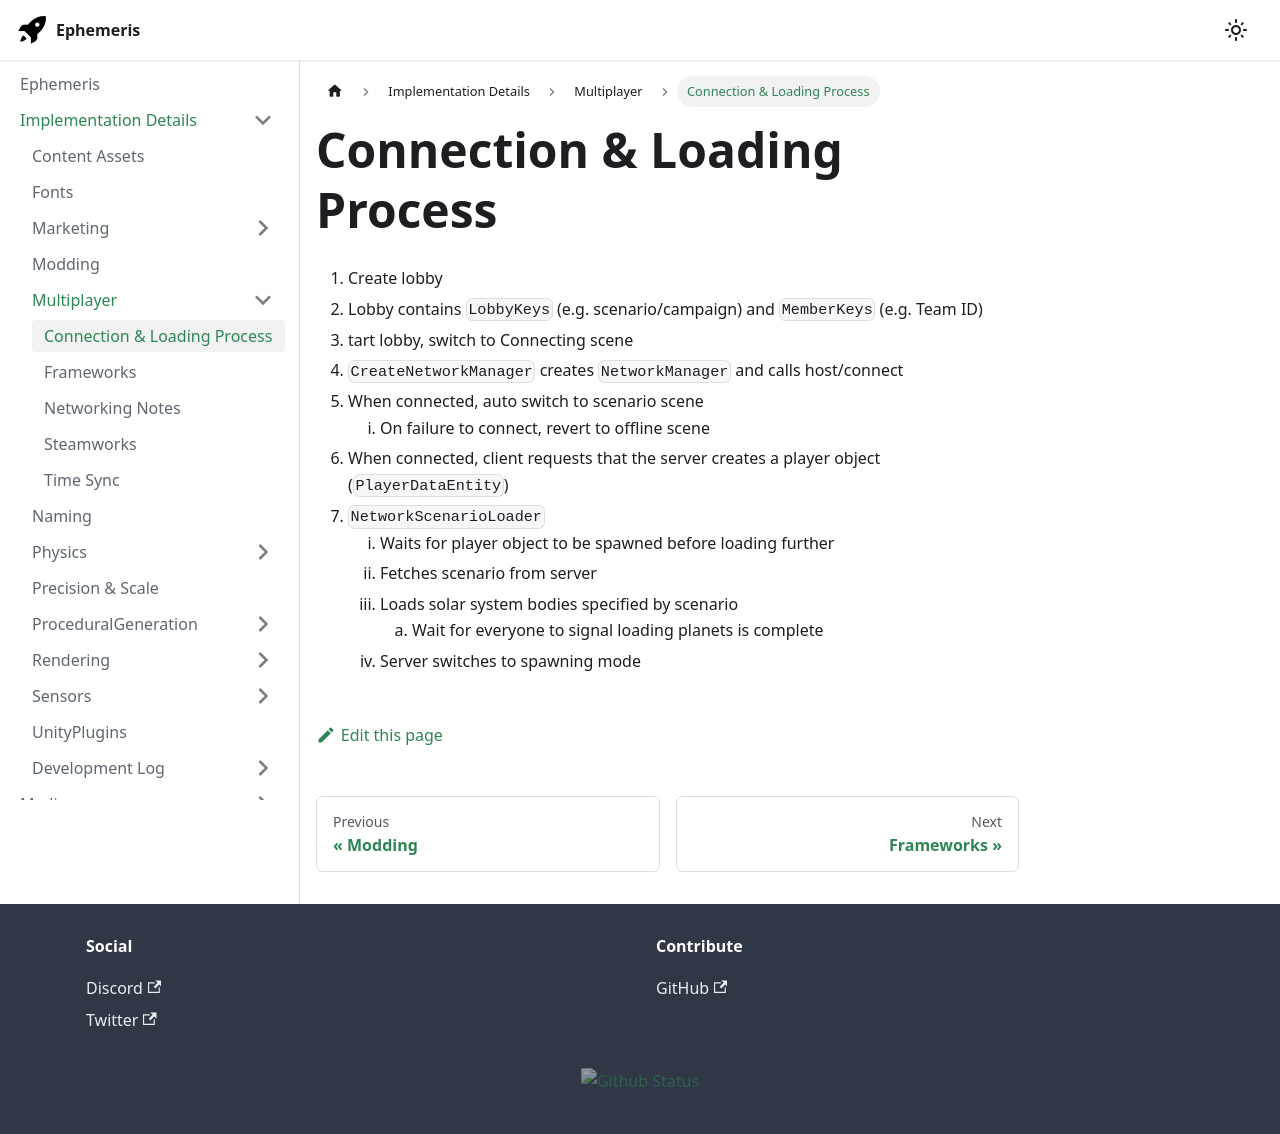

repository: martindevans/EphemerisNotes · page: ImplementationDetails/Multiplayer/Connection & Loading Process/index.html · generator: docusaurus

1. Create lobby
2. Lobby contains `LobbyKeys` (e.g. scenario/campaign) and `MemberKeys` (e.g. Team ID)
3. tart lobby, switch to Connecting scene
4. `CreateNetworkManager` creates `NetworkManager` and calls host/connect
5. When connected, auto switch to scenario scene
	1. On failure to connect, revert to offline scene
6. When connected, client requests that the server creates a player object (`PlayerDataEntity`)
7. `NetworkScenarioLoader`
	1. Waits for player object to be spawned before loading further
	2. Fetches scenario from server
	3. Loads solar system bodies specified by scenario
		1. Wait for everyone to signal loading planets is complete
	4. Server switches to spawning mode
